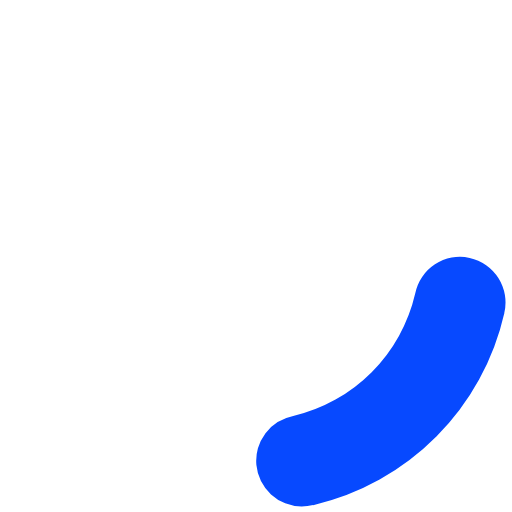
t = 0.00 s
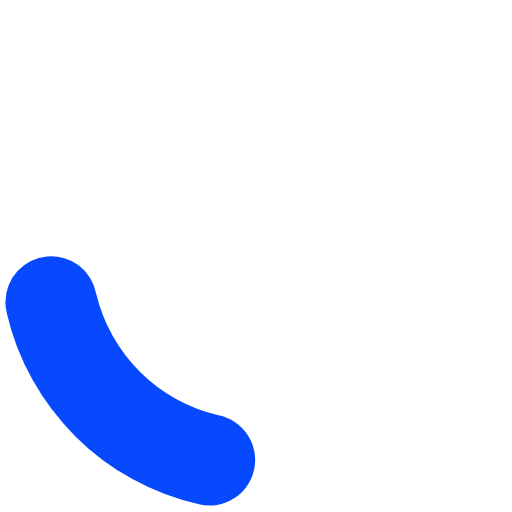
t = 0.20 s
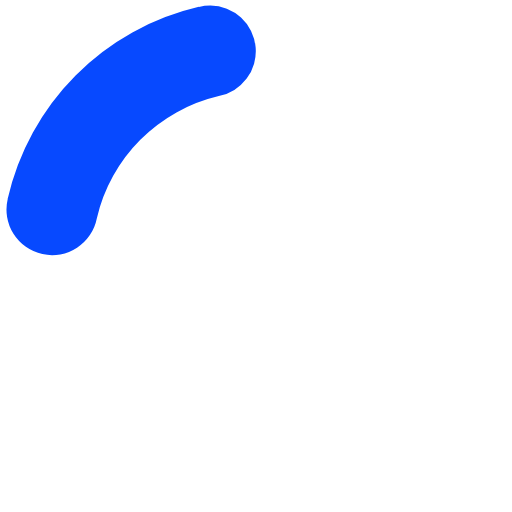
t = 0.40 s
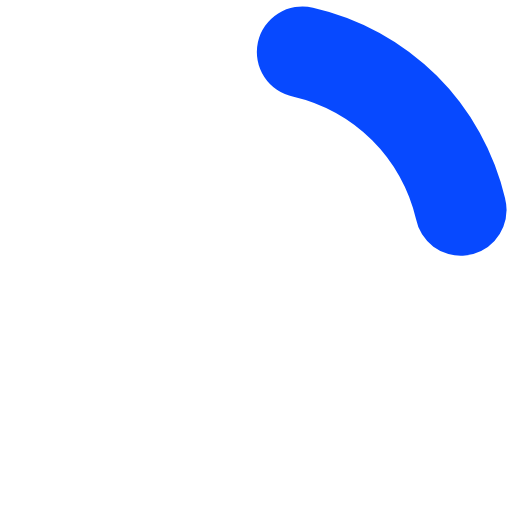
t = 0.60 s

The animated SVG that drew these frames (rendered in a browser with its animation timeline set to each time). Animation: 1 SMIL element (animateTransform=1); one cycle of 0.80 s, repeats indefinitely.

<?xml version="1.0" encoding="UTF-8" standalone="no"?><svg xmlns:svg="http://www.w3.org/2000/svg" xmlns="http://www.w3.org/2000/svg" xmlns:xlink="http://www.w3.org/1999/xlink" version="1.0" width="64px" height="64px" viewBox="0 0 128 128" xml:space="preserve"><g><path d="M75.4 126.63a11.43 11.43 0 0 1-2.1-22.65 40.9 40.9 0 0 0 30.5-30.6 11.4 11.4 0 1 1 22.27 4.87h.02a63.77 63.77 0 0 1-47.8 48.05v-.02a11.38 11.38 0 0 1-2.93.37z" fill="#0749ff" fill-opacity="1"/><animateTransform attributeName="transform" type="rotate" from="0 64 64" to="360 64 64" dur="800ms" repeatCount="indefinite"></animateTransform></g></svg>
